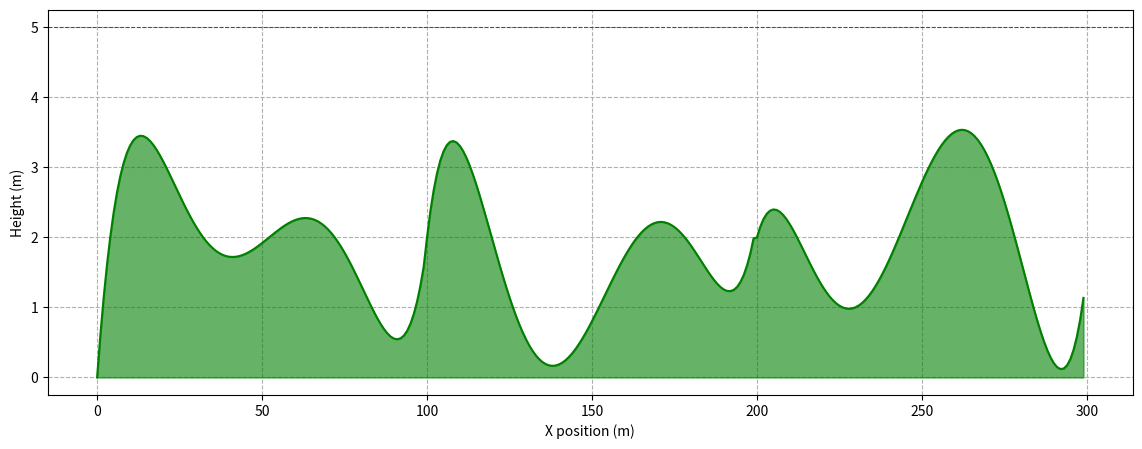

Source code (Python):
import matplotlib.pyplot as plt
import numpy as np
from numpy.polynomial import Chebyshev as T

if __name__ == "__main__":

    x = np.linspace(-1, 0.9, 100)

    y1 = T.basis(2)(x) + T.basis(5)(x)
    y2 = T.basis(3)(x) + T.basis(5)(x)
    y3 = T.basis(4)(x) + T.basis(5)(x)

    # Poly curves
    # fig, axs = plt.subplots(1, 1, figsize=(6, 4))

    # ax = axs
    # ax.set_axisbelow(True)
    # ax.grid(ls='--')

    # ax.plot(x, y1, label='y1')
    # ax.plot(x, y2, label='y2')
    # ax.plot(x, y3, label='y3')

    # ax.legend(loc="upper left")

    # Mountains
    fig, axs = plt.subplots(1, 1, figsize=(14, 5))
    ax = axs
    ax.set_axisbelow(True)
    ax.grid(ls='--')

    ly = np.concatenate((y2, y1, y3))
    ly = ly + abs(np.min(ly))
    lx = np.arange(len(ly))

    # plot mountain
    ax.plot(lx, ly, c='g')
    ax.fill_between(lx, ly, color="green", alpha=0.6)

    # Plot plane route
    ax.axhline(y=5, xmin=0, xmax=1, c='r', ls='--', lw=0.75)

    ax.set_xlabel('X position (m)')
    ax.set_ylabel('Height (m)')

    plt.show()
